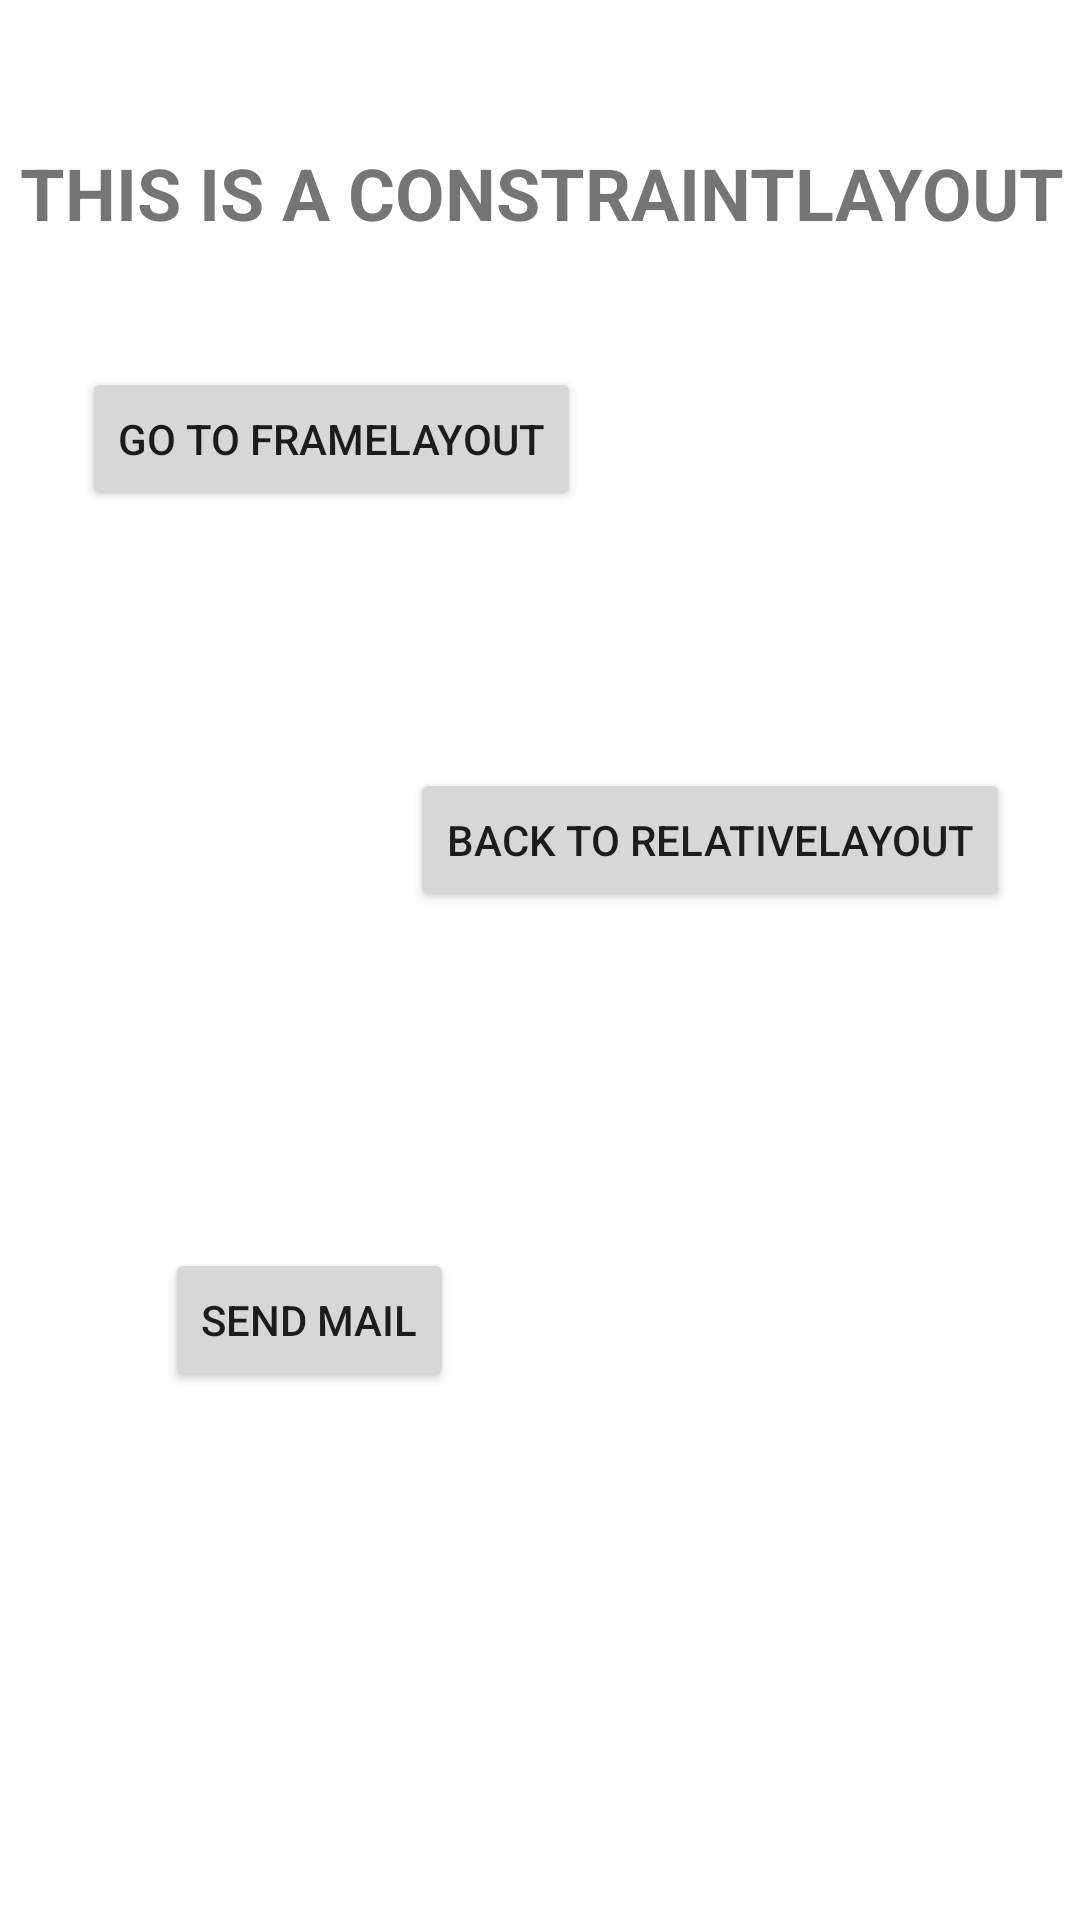

Layout XML and referenced resources for this Android screen:
<!-- AndroidManifest.xml: application theme Theme.Layout_Navigation -->
<!-- res/layout/activity_constraint_layout.xml -->
<?xml version="1.0" encoding="utf-8"?>
<androidx.constraintlayout.widget.ConstraintLayout xmlns:android="http://schemas.android.com/apk/res/android"
    xmlns:app="http://schemas.android.com/apk/res-auto"
    xmlns:tools="http://schemas.android.com/tools"
    android:layout_width="match_parent"
    android:layout_height="match_parent"
    tools:context=".ConstraintLayoutActivity">

    <Button
        android:id="@+id/btn5"
        android:layout_width="wrap_content"
        android:layout_height="wrap_content"
        android:text="Go to FrameLayout"
        app:layout_constraintBottom_toTopOf="@+id/btn6"
        app:layout_constraintEnd_toEndOf="parent"
        app:layout_constraintHorizontal_bias="0.141"
        app:layout_constraintStart_toStartOf="parent"
        app:layout_constraintTop_toBottomOf="@+id/textView2"
        app:layout_constraintVertical_bias="0.328" />

    <Button
        android:id="@+id/btn6"
        android:layout_width="wrap_content"
        android:layout_height="wrap_content"
        android:layout_marginBottom="112dp"
        android:text="Back to RelativeLayout"
        app:layout_constraintBottom_toTopOf="@+id/btn7"
        app:layout_constraintEnd_toEndOf="parent"
        app:layout_constraintHorizontal_bias="0.855"
        app:layout_constraintStart_toStartOf="parent" />

    <Button
        android:id="@+id/btn7"
        android:layout_width="wrap_content"
        android:layout_height="wrap_content"
        android:layout_marginBottom="176dp"
        android:text="Send Mail"
        app:layout_constraintBottom_toBottomOf="parent"
        app:layout_constraintEnd_toEndOf="parent"
        app:layout_constraintHorizontal_bias="0.208"
        app:layout_constraintStart_toStartOf="parent" />

    <TextView
        android:id="@+id/textView2"
        android:layout_width="wrap_content"
        android:layout_height="wrap_content"
        android:layout_marginTop="48dp"
        android:text="This is a ConstraintLayout"
        app:layout_constraintEnd_toEndOf="parent"
        app:layout_constraintHorizontal_bias="0.546"
        app:layout_constraintStart_toStartOf="parent"
        app:layout_constraintTop_toTopOf="parent"
        android:textSize="24sp"
        android:textStyle="bold"
        app:textAllCaps="true" />
</androidx.constraintlayout.widget.ConstraintLayout>
<!-- resources referenced by this layout -->
<resources>
  <style name="Theme.Layout_Navigation" parent="Theme.MaterialComponents.DayNight.DarkActionBar">
          
          <item name="colorPrimary">@color/purple_500</item>
          <item name="colorPrimaryVariant">@color/purple_700</item>
          <item name="colorOnPrimary">@color/white</item>
          
          <item name="colorSecondary">@color/teal_200</item>
          <item name="colorSecondaryVariant">@color/teal_700</item>
          <item name="colorOnSecondary">@color/black</item>
          
          <item name="android:statusBarColor" tools:targetApi="l">?attr/colorPrimaryVariant</item>
          
      </style>
  <!-- not gathered from this repository: default colours our renderer supplied (Android Studio template values) -->
  <color name="purple_500">#FF6200EE</color>
  <color name="purple_700">#FF3700B3</color>
  <color name="teal_200">#FF03DAC5</color>
  <color name="teal_700">#FF018786</color>
  <color name="black">#FF000000</color>
  <color name="white">#FFFFFFFF</color>
</resources>
